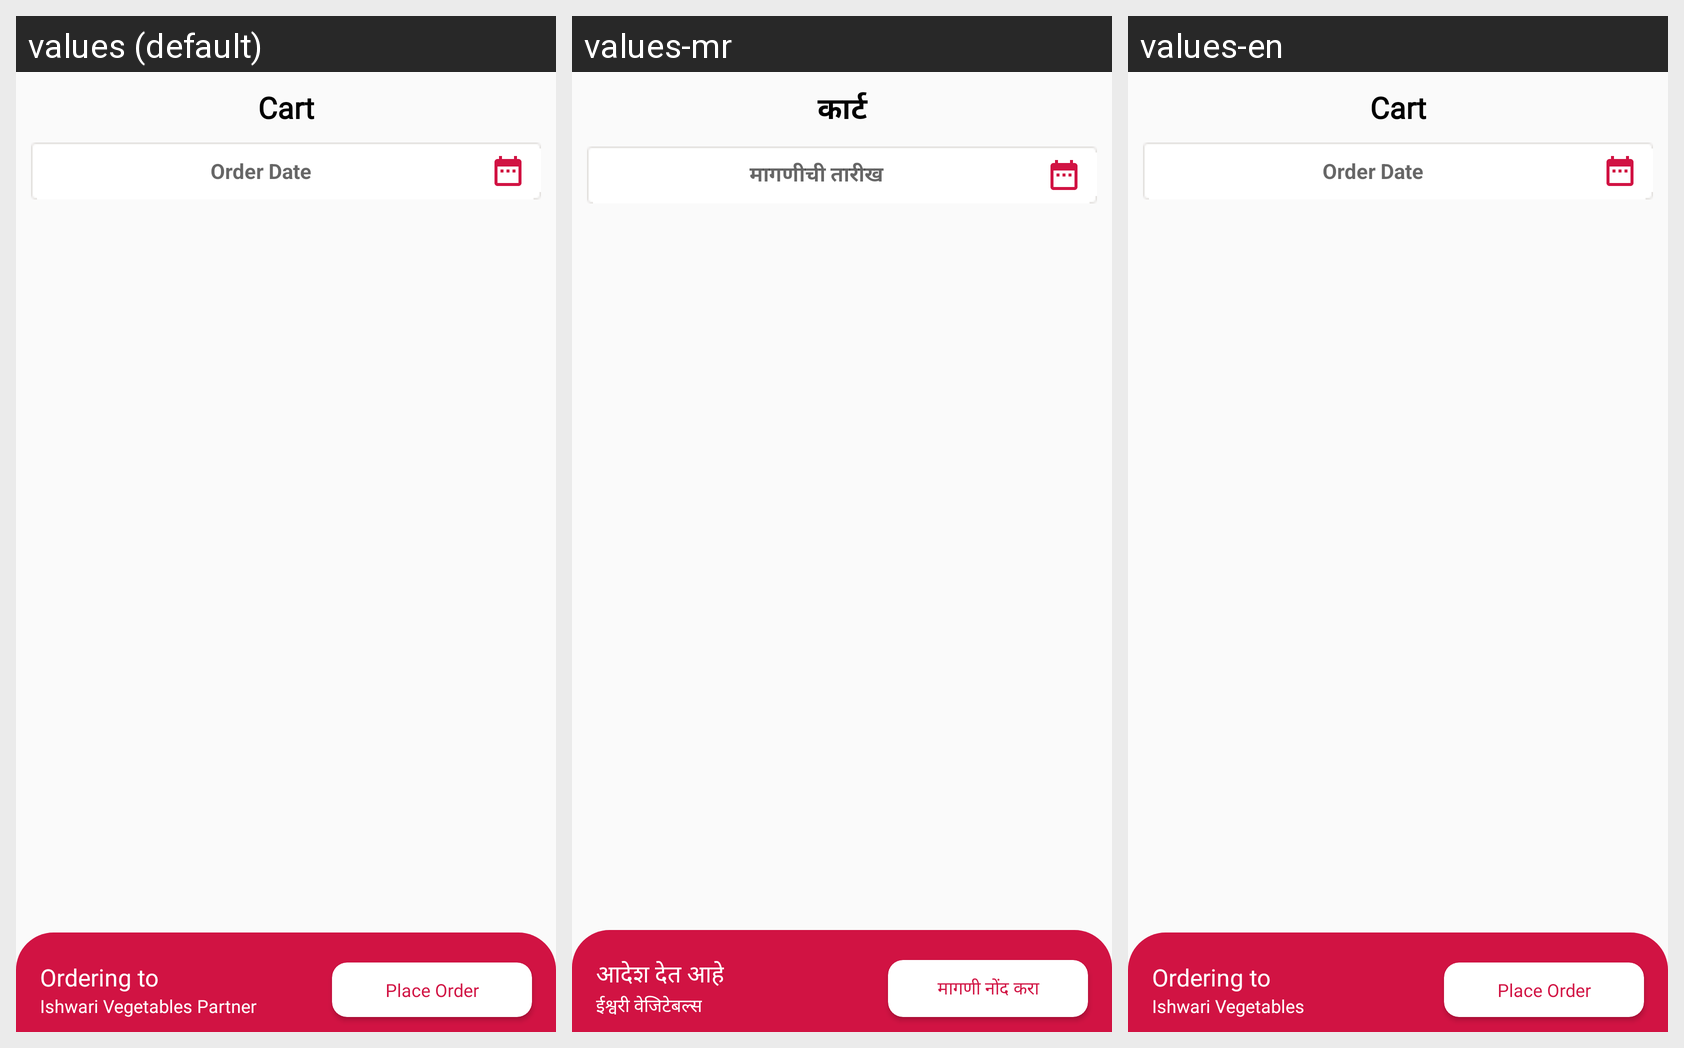

This grid shows one Android layout under several languages. Give, for every string resource on the screen, its name, the default text and each shown locale's text.
Android screen res/layout/fragment_user_cart.xml rendered under 3 locales, left to right: values (default), values-mr, values-en. Device: Nexus 5 (rendered at 1080×1920; each locale shown at half size, 540×960, under a caption strip naming it); theme AppTheme.
Strings drawn on this screen, with the default value and each locale's value (text and hints the layout hard-codes, and strings that could not be matched under every locale, appear in the picture but are not listed):

cart
  values: Cart
  values-mr: कार्ट
  values-en: Cart

order_date
  values: Order Date
  values-mr: मागणीची तारीख
  values-en: Order Date

ordering_to
  values: Ordering to
  values-mr: आदेश देत आहे
  values-en: Ordering to

app_name
  values: Ishwari Vegetables Partner
  values-mr: ईश्वरी वेजिटेबल्स
  values-en: Ishwari Vegetables

place_order
  values: Place Order
  values-mr: मागणी नोंद करा
  values-en: Place Order
